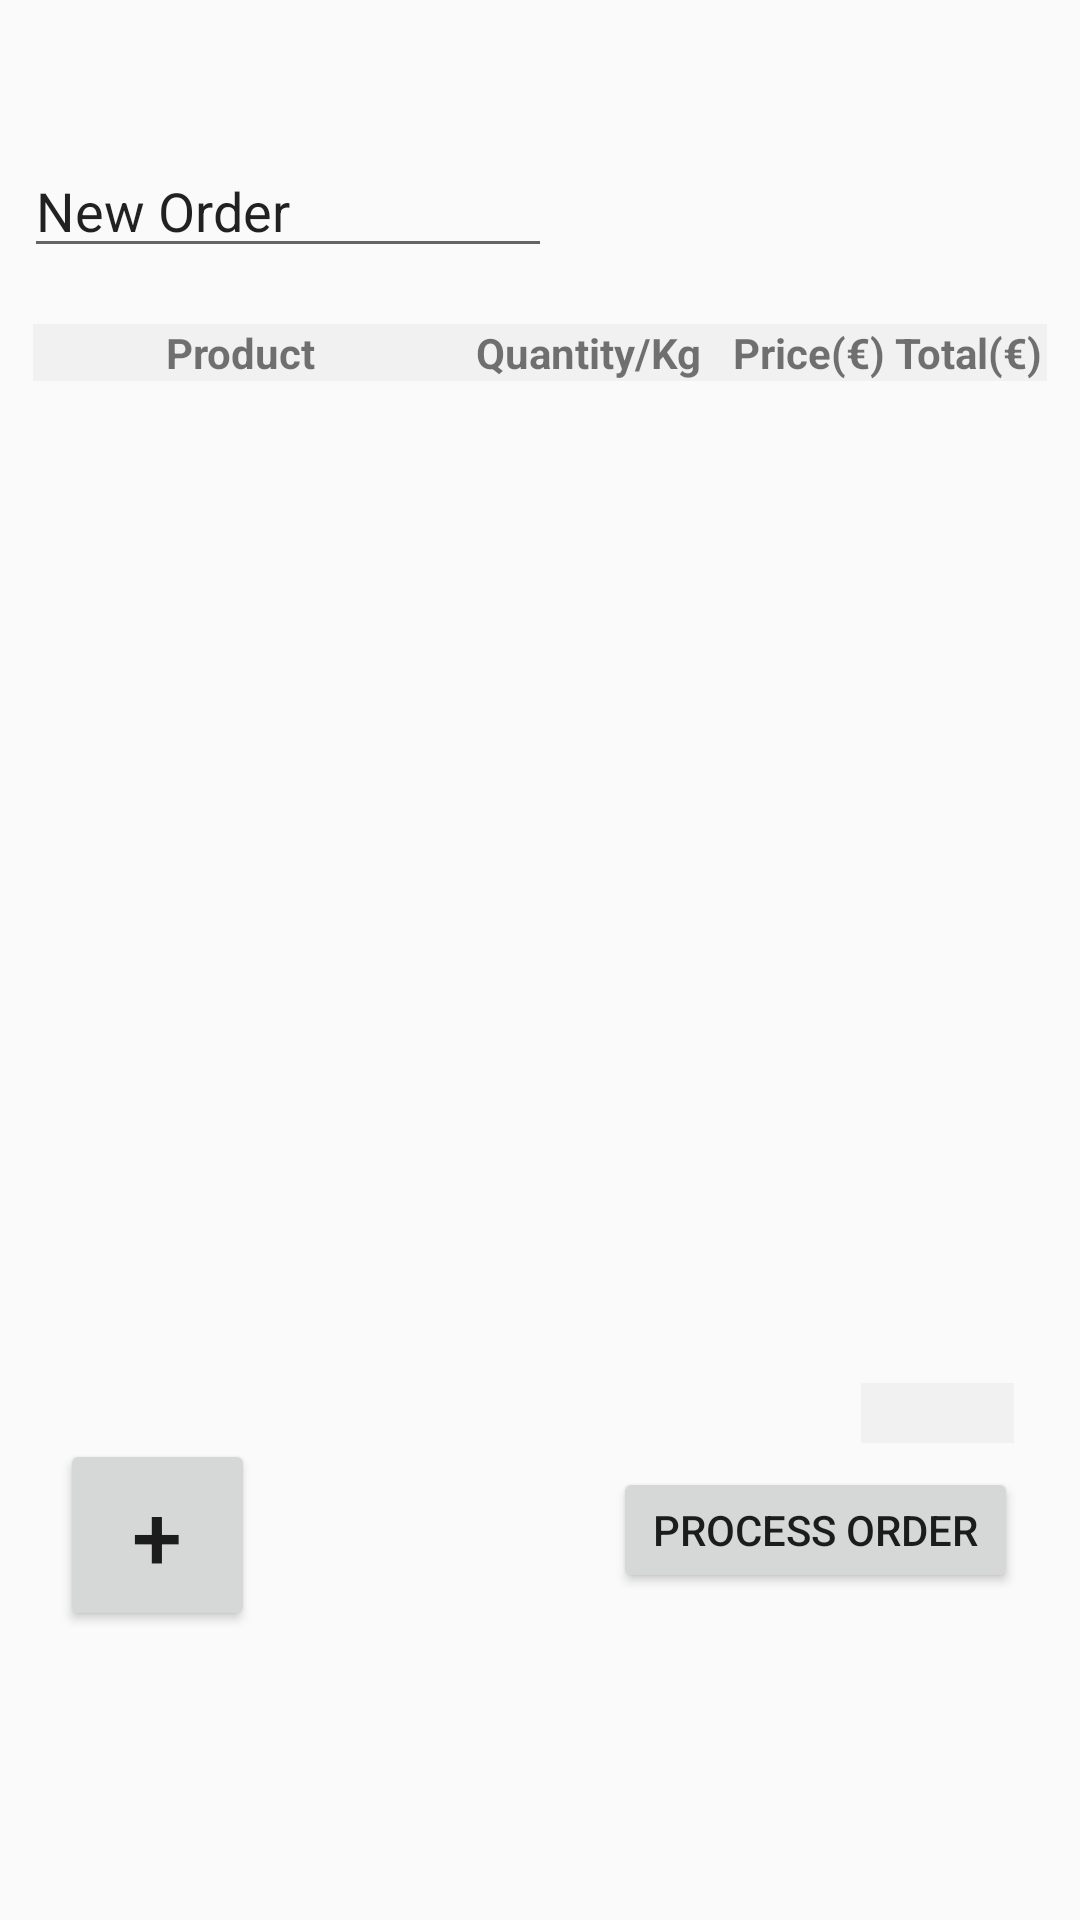

Android layout source for this screen:
<!-- AndroidManifest.xml: application theme AppTheme -->
<!-- res/layout/activity_new_order.xml -->
<?xml version="1.0" encoding="utf-8"?>
<android.support.constraint.ConstraintLayout xmlns:android="http://schemas.android.com/apk/res/android"
    xmlns:app="http://schemas.android.com/apk/res-auto"
    xmlns:tools="http://schemas.android.com/tools"
    android:layout_width="match_parent"
    android:layout_height="match_parent"
    tools:context=".activity_new_order">

    <Button
        android:id="@+id/btnAdd"
        android:layout_width="65dp"
        android:layout_height="64dp"
        android:layout_marginStart="20dp"
        android:layout_marginTop="8dp"
        android:layout_marginBottom="8dp"
        android:text="+"
        android:textSize="30dp"
        app:layout_constraintBottom_toBottomOf="parent"
        app:layout_constraintStart_toStartOf="parent"
        app:layout_constraintTop_toBottomOf="@+id/tableLayout2"
        app:layout_constraintVertical_bias="0.176" />

    <EditText
        android:id="@+id/eTxtOrderName"
        android:layout_width="176dp"
        android:layout_height="wrap_content"
        android:layout_marginStart="8dp"
        android:layout_marginTop="48dp"
        android:ems="10"
        android:inputType="textPersonName"
        android:text="New Order"
        app:layout_constraintStart_toStartOf="parent"
        app:layout_constraintTop_toTopOf="parent" />

    <ImageButton
        android:id="@+id/btnSaveOrder"
        android:layout_width="31dp"
        android:layout_height="51dp"
        android:layout_marginStart="100dp"
        android:layout_marginTop="40dp"
        android:adjustViewBounds="true"
        android:background="@null"
        android:scaleType="centerInside"
        app:layout_constraintStart_toEndOf="@+id/eTxtOrderName"
        app:layout_constraintTop_toTopOf="parent"
        app:srcCompat="@drawable/save" />

    <ImageButton
        android:id="@+id/btnDelete"
        android:layout_width="47dp"
        android:layout_height="58dp"
        android:layout_marginStart="8dp"
        android:layout_marginTop="36dp"
        android:layout_marginEnd="8dp"
        android:adjustViewBounds="true"
        android:background="@null"
        android:scaleType="centerInside"
        app:layout_constraintEnd_toEndOf="parent"
        app:layout_constraintHorizontal_bias="0.0"
        app:layout_constraintStart_toEndOf="@+id/btnSaveOrder"
        app:layout_constraintTop_toTopOf="parent"
        app:srcCompat="@drawable/delete" />

    <TableLayout
        android:id="@+id/tableLayout2"
        android:layout_width="338dp"
        android:layout_height="345dp"
        android:layout_marginStart="8dp"
        android:layout_marginTop="8dp"
        android:layout_marginEnd="8dp"
        android:layout_marginBottom="8dp"
        app:layout_constraintBottom_toBottomOf="parent"
        app:layout_constraintEnd_toEndOf="parent"
        app:layout_constraintStart_toStartOf="parent"
        app:layout_constraintTop_toBottomOf="@+id/eTxtOrderName"
        app:layout_constraintVertical_bias="0.056">

        <TableRow>

            <TextView
                android:layout_width="135dp"
                android:layout_height="wrap_content"
                android:layout_weight="1"
                android:background="#f1f1f1"
                android:gravity="center"
                android:text="Product"
                android:textStyle="bold" />

            <TextView
                android:layout_width="91dp"
                android:layout_height="wrap_content"
                android:layout_weight="1"
                android:background="#f1f1f1"
                android:gravity="center"
                android:text="Quantity/Kg"
                android:textStyle="bold" />

            <TextView
                android:layout_width="wrap_content"
                android:layout_height="wrap_content"
                android:layout_weight="1"
                android:background="#f1f1f1"
                android:gravity="center"
                android:text="Price(€)"
                android:textStyle="bold" />

            <TextView
                android:layout_width="wrap_content"
                android:layout_height="wrap_content"
                android:layout_weight="1"
                android:background="#f1f1f1"
                android:gravity="center"
                android:text="Total(€)"
                android:textStyle="bold" />
        </TableRow>
    </TableLayout>

    <TextView
        android:id="@+id/txtTotalPrice"
        android:layout_width="51dp"
        android:layout_height="20dp"
        android:layout_marginStart="8dp"
        android:layout_marginTop="8dp"
        android:layout_marginEnd="8dp"
        android:layout_marginBottom="8dp"
        android:background="#f1f1f1"
        app:layout_constraintBottom_toTopOf="@+id/btnProcessOrder"
        app:layout_constraintEnd_toEndOf="parent"
        app:layout_constraintHorizontal_bias="0.952"
        app:layout_constraintStart_toStartOf="parent"
        app:layout_constraintTop_toBottomOf="@+id/tableLayout2"
        app:layout_constraintVertical_bias="0.0" />

    <Button
        android:id="@+id/btnProcessOrder"
        android:layout_width="135dp"
        android:layout_height="42dp"
        android:layout_marginStart="8dp"
        android:layout_marginTop="36dp"
        android:layout_marginEnd="8dp"
        android:layout_marginBottom="8dp"
        android:text="Process Order"
        app:layout_constraintBottom_toBottomOf="parent"
        app:layout_constraintEnd_toEndOf="parent"
        app:layout_constraintHorizontal_bias="0.898"
        app:layout_constraintStart_toEndOf="@+id/btnAdd"
        app:layout_constraintTop_toBottomOf="@+id/tableLayout2"
        app:layout_constraintVertical_bias="0.0" />

</android.support.constraint.ConstraintLayout>
<!-- resources referenced by this layout -->
<resources>
  <style name="AppTheme" parent="Theme.AppCompat.Light.NoActionBar">
          
          <item name="colorPrimary">@color/colorPrimary</item>
          <item name="colorPrimaryDark">@color/colorPrimaryDark</item>
          <item name="colorAccent">@color/colorAccent</item>
      </style>
  <!-- not gathered from this repository: default colours our renderer supplied (Android Studio template values) -->
  <color name="colorPrimary">#FF6200EE</color>
  <color name="colorPrimaryDark">#FF3700B3</color>
  <color name="colorAccent">#FF03DAC5</color>
</resources>
